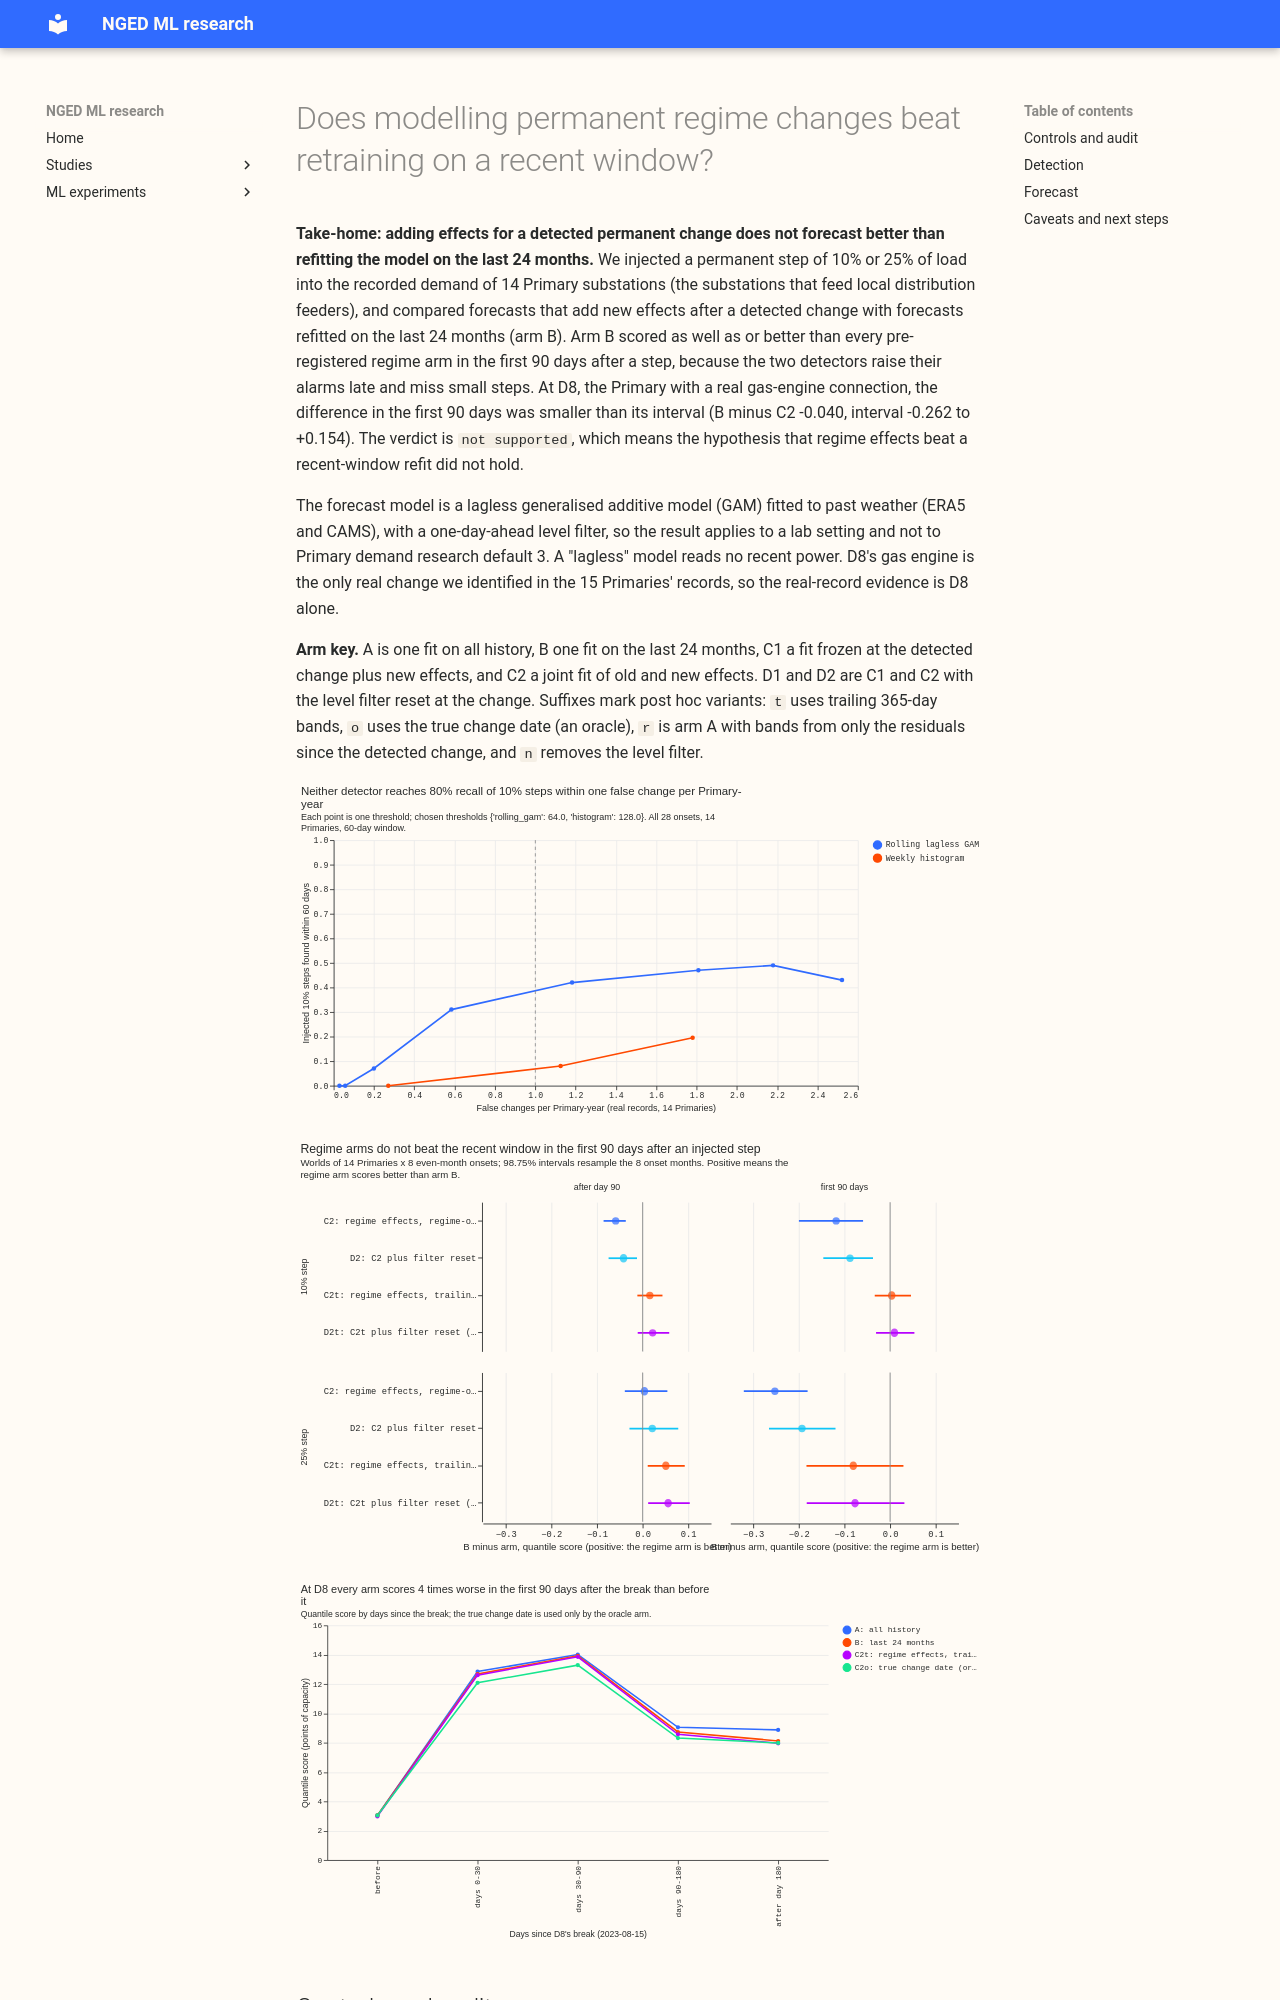

repository: openclimatefix/nged-ml-research · page: ml-experiments/00328-lsc-regime-changes-detect-then-model-part-1/result/index.html · generator: mkdocs

---
id: '00328'
slug: lsc-regime-changes-detect-then-model-part-1
title: >-
  Does modelling permanent regime changes beat retraining on a recent window?
theme: lsc-detectors
also_relevant_to:
  - retraining-and-training-history
status: done
kind: other
size: >-
  complex on two of the five triggers, so it gets the plan, a Sonnet code review, a Sonnet
  write-up review and a Sonnet prose review (Sonnet only, by the maintainer's instruction).
  Stored: private tables under data/ml-experiments/00328-*/ only (the regime log is a table in
  that folder). Serving path: not touched. Degradation rule: not touched. Designs: more than one is
  defensible (two statistical detectors plus dates from the Embedded Capacity Register, and five
  pre-registered arms), each fixed below before any score is read.
  Callers: this folder's scripts, which call the reviewed `studies.dp_gam` functions and the code
  of experiments 295 and 297 unchanged. No change under `packages/`; the Embedded Capacity Register
  connection dates come from experiment 191's stored asset table.
hypothesis: >-
  A permanent change in the configuration of an electricity network (a large new generator, a new
  factory) can be found offline from a Primary's own history, and a forecast that keeps the effects
  of the old behaviour fitted on the full history and adds new effects that exist only from the
  change onward scores better after the change than the same forecast refitted on a recent window
  only.
prediction: >-
  Written before any score is read; each can fail. (Detector) The rolling lagless GAM finds at
  least 80% of injected 10%-of-load steps within 60 days at one false change or fewer per
  Primary-year. The weekly power-mode histogram test and the rolling GAM both date D8's break
  (2023-08-15) within 30 days; Embedded Capacity Register (ECR) connection dates agree with at least
  one detected change at D8. (Forecast) In the 90 days after a detected regime change, arm C or D
  beats arm B (recent window, retrained monthly) by at least 0.05 points on the quantile score with
  a 95% interval above zero, and q99 coverage moves towards nominal, without raising the rows
  outside the 90 days by more than 0.01 points. At D8 the as-of band widening of experiment 264
  (score -9% to -19%) is matched or beaten by arm C or D. It fails if the recent-window refit
  matches arms C and D.
decision_rule: >-
  Five plan items, as the research-default rule asks, written before any score is read. (1) Family
  and base: Primary demand, monthly-refitted GAM_ONLY with Kalman filter on past weather (ERA5 and
  CAMS, lab conditions) as the stage 2 base, because the full Primary demand research default 3
  chain (ensemble members, heads, solar summary) cannot be refitted per arm on CPU in the night's
  budget. This is why `kind` is `other`: a win here is a candidate for a later `change` experiment
  that ports the arm onto Primary demand research default 3. (2) Arms: A the base on all history,
  B the base on the last 24 months, C1 two-stage regime-stacked GAM, C2 joint regime-stacked GAM,
  D the better of C1 and C2 plus a Kalman reset at each detected change, E (optional) a regime
  indicator feature. (3) Tier: a new fitted step (0.02 points minimum gain at pooled level; the
  90-day prediction above is judged at 0.05). (4) Pre-registered arms: A, B, C1, C2, D; E is
  descriptive. (5) Controls: injected permanent steps and ramps (known answer), a placebo with no
  regime change at the 14 Primaries without injection (arm C must equal arm A there within 0.01
  points), and a leakage check that every detector input and every regime date lies at or before
  the forecast origin. Detection: delay in days, false changes per Primary-year, shift in change
  date, by detector, with intervals that resample Primaries and months. Forecast: 95% intervals
  that resample whole months and whole regime changes; pooled non-inferiority at the other
  Primaries with margin 0.01 points; D8 scored on its own. The verdict is `supported` when the
  forecast prediction holds, `partly supported` when the detector prediction holds and the forecast
  prediction does not, `not supported` when the recent window ties arms C and D, and `inconclusive`
  when fewer than 3 real or injected regime changes can be scored.
benchmark: >-
  Arm B (the base on a recent 24-month window, retrained monthly); the as-of widening of
  experiment 264 at D8; `manual_heuristic` and `climatology` as references.
row_set_id: >-
  Own rows (not comparable with the leaderboard): the 15 Primaries of experiment 106's cache,
  monthly forecast origins, 1 to 10 day leads on past weather, rows outside the hand-filtered
  load-shift spans.
metric: >-
  Detection delay in days, false changes per Primary-year, mean absolute error of the median and
  the quantile score in points of effective capacity, twCRPS, q01 and q99 coverage.
code: ml-experiments/00328-lsc-regime-changes-detect-then-model-part-1/
date: 2026-10-24
production_status: not-for-production
adopted_in: none
verdict: not supported
best_arm: >-
  None. The best pre-registered arm, D2 (regime effects, bands from the regime's own residuals,
  filter reset), scores 0.088 points worse than arm B (last 24 months) in the first 90 days after
  an injected 10% step (98.75% interval 0.038 to 0.146 worse). Post hoc arm D2t (trailing bands)
  ties arm B there (B minus D2t +0.009, interval -0.023 to +0.042).
headline: >-
  Both detectors alarm too late and too rarely for regime-specific effects to help: at one false
  change per Primary-year the rolling lagless GAM finds 26% of injected 10% steps within 60 days
  and 56% of 25% steps, and the weekly-histogram detector finds 0% and 10%. A GAM refitted on the
  last 24 months scores as well as every regime-aware arm in the first 90 days after a step.
lessons:
  - >-
    A recent-window refit handled an injected permanent step as well as the regime-stacked arms
    did, so this base needs no regime machinery for the forecast.
  - >-
    Setting the bands from only the residuals since a detected change lowers the score by about 0.1
    points on Primaries with no change (arm Ar minus A), because false alarms leave a short, noisy
    sample.
  - >-
    Freezing the old effects at a detected change (C1) is 1.4 points worse on Primaries with no
    injected change, because every false alarm leaves a stale fit.
take_home_message: >-
  Adding effects for a detected permanent change does not forecast better than refitting the
  additive model on the last 24 months, in a lab setting where the model is given past weather. The
  detectors find a 10% step of a Primary's load within 60 days only 26% of the time at an
  acceptable false-alarm rate, so there is little time after the alarm for the extra effects to
  help. On this base, handling a regime change comes down to how often the model is refitted. The
  rolling-GAM detector might still help when building substation cards, which this experiment did
  not test.
advice:
  - >-
    Handle a permanent step in a Primary's load by refitting on a recent window, n
